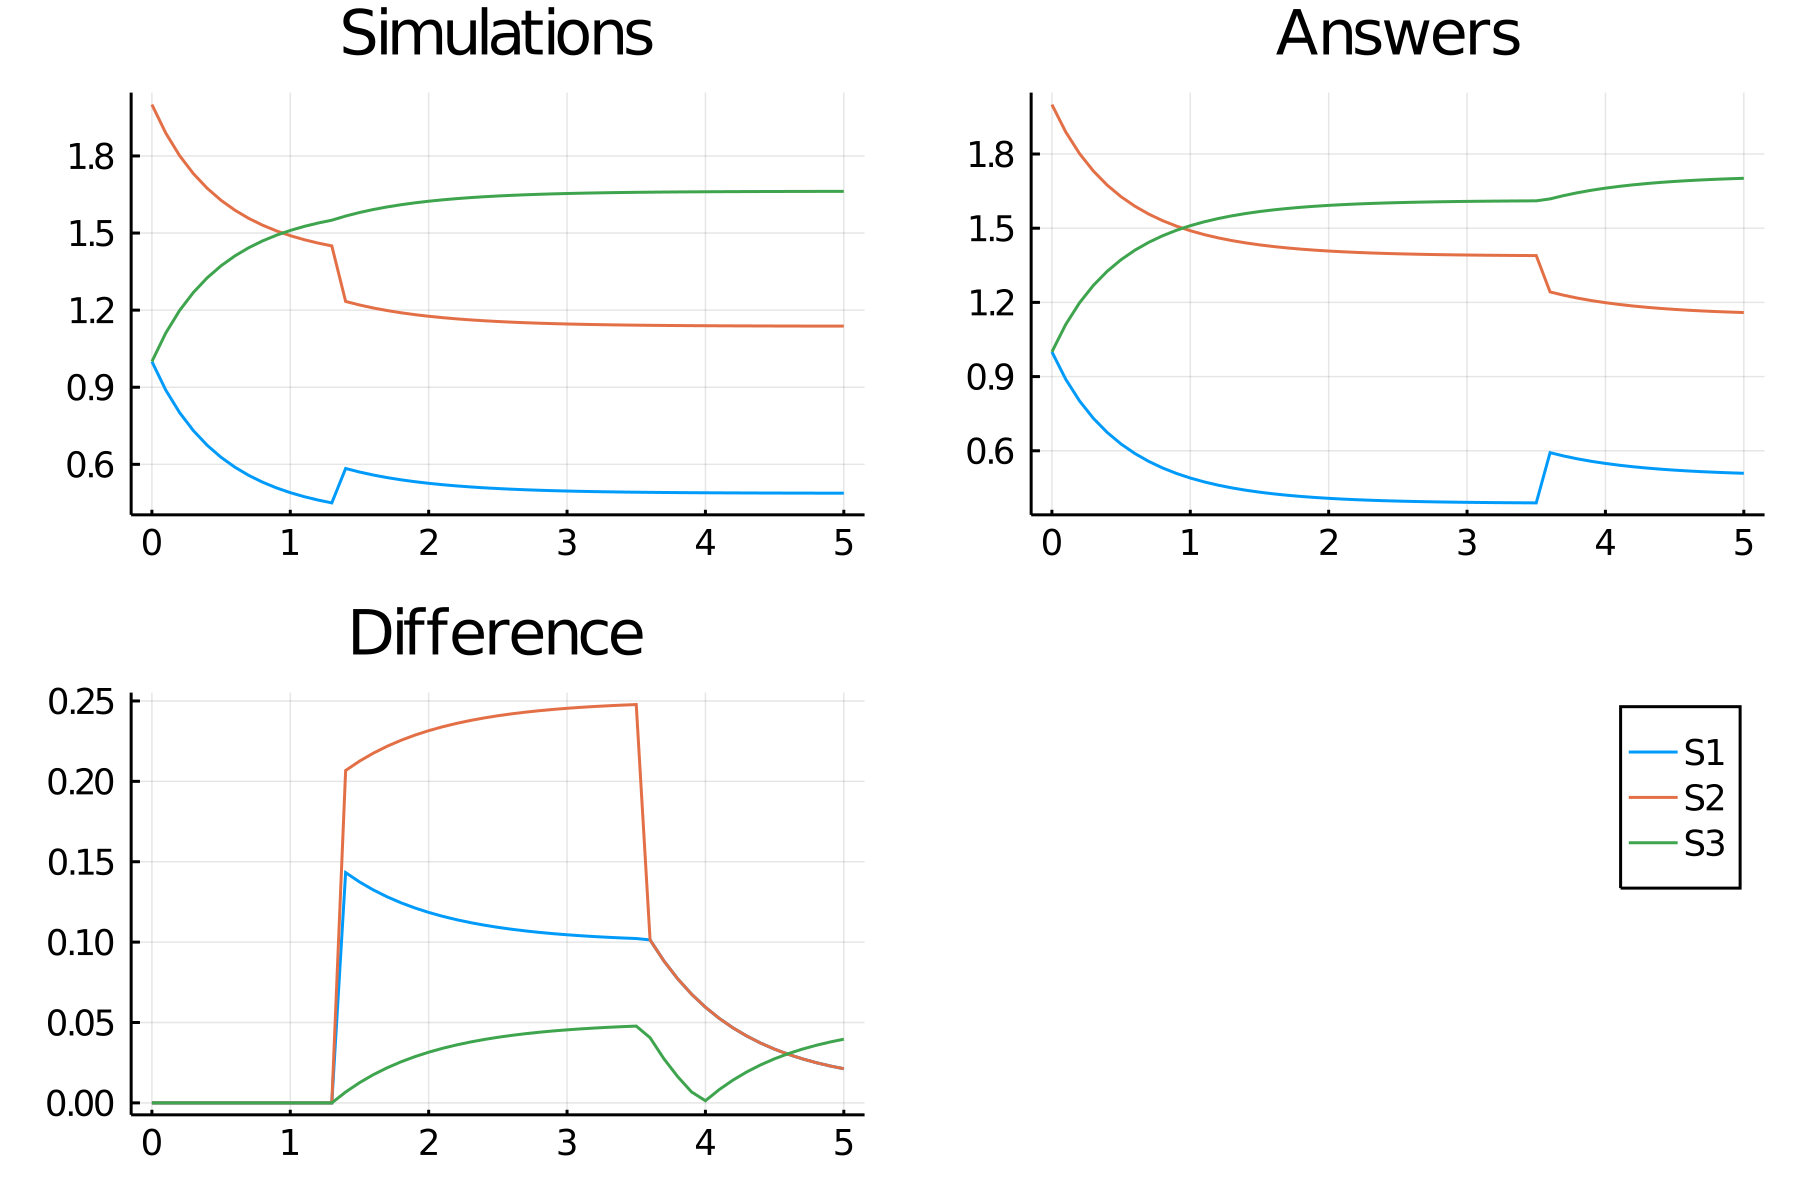

Data behind this chart, as committed beside it:
time, S1_, S2_, S3_
0.0, 1.0, 2.0, 1.0
0.1, 0.8891, 1.889, 1.111
0.2, 0.8013, 1.801, 1.199
0.3, 0.7309, 1.731, 1.269
0.4, 0.6739, 1.674, 1.326
0.5, 0.6272, 1.627, 1.373
0.6, 0.5888, 1.589, 1.411
0.7, 0.557, 1.557, 1.443
0.8, 0.5305, 1.53, 1.47
0.9, 0.5084, 1.508, 1.492
1.0, 0.4898, 1.49, 1.51
1.1, 0.4742, 1.474, 1.526
1.2, 0.4611, 1.461, 1.539
1.3, 0.45, 1.45, 1.55
1.4, 0.5839, 1.234, 1.566
1.5, 0.5701, 1.22, 1.58
1.6, 0.5584, 1.208, 1.592
1.7, 0.5484, 1.198, 1.602
1.8, 0.5398, 1.19, 1.61
1.9, 0.5325, 1.182, 1.618
2.0, 0.5262, 1.176, 1.624
2.1, 0.5208, 1.171, 1.629
2.2, 0.5162, 1.166, 1.634
2.3, 0.5122, 1.162, 1.638
2.4, 0.5087, 1.159, 1.641
2.5, 0.5058, 1.156, 1.644
2.6, 0.5032, 1.153, 1.647
2.7, 0.501, 1.151, 1.649
2.8, 0.4992, 1.149, 1.651
2.9, 0.4975, 1.148, 1.652
3.0, 0.4961, 1.146, 1.654
3.1, 0.4949, 1.145, 1.655
3.2, 0.4939, 1.144, 1.656
3.3, 0.493, 1.143, 1.657
3.4, 0.4922, 1.142, 1.658
3.5, 0.4915, 1.142, 1.658
3.6, 0.491, 1.141, 1.659
3.7, 0.4905, 1.14, 1.66
3.8, 0.49, 1.14, 1.66
3.9, 0.4897, 1.14, 1.66
4.0, 0.4893, 1.139, 1.661
4.1, 0.4891, 1.139, 1.661
4.2, 0.4888, 1.139, 1.661
4.3, 0.4886, 1.139, 1.661
4.4, 0.4884, 1.138, 1.662
4.5, 0.4883, 1.138, 1.662
4.6, 0.4882, 1.138, 1.662
4.7, 0.488, 1.138, 1.662
4.8, 0.4879, 1.138, 1.662
4.9, 0.4879, 1.138, 1.662
5.0, 0.4878, 1.138, 1.662
